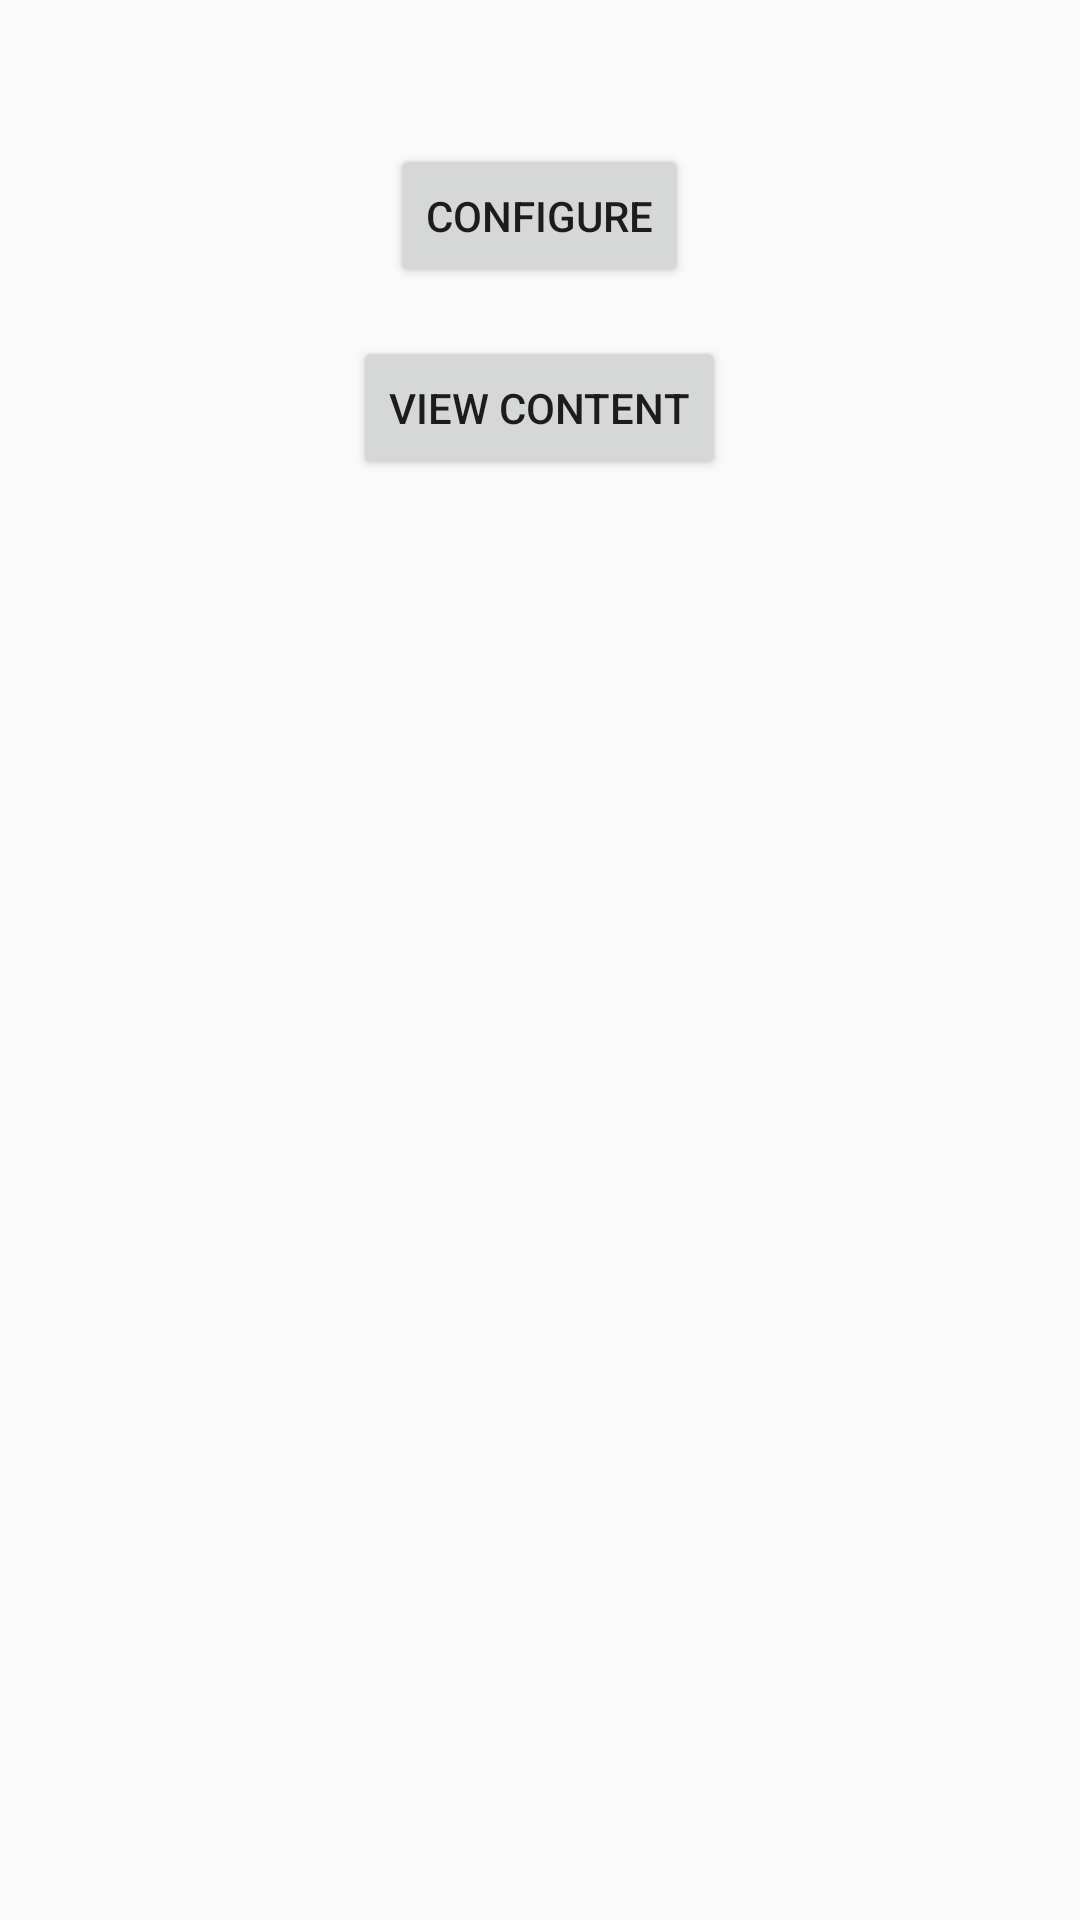

Produce the Android XML layout that renders to this screen, including the resource entries it uses.
<!-- AndroidManifest.xml: application theme Theme.AggregatorX -->
<!-- res/layout/activity_main.xml -->
<?xml version="1.0" encoding="utf-8"?>
<layout xmlns:android="http://schemas.android.com/apk/res/android">

    <RelativeLayout
        android:layout_width="match_parent"
        android:layout_height="match_parent"
        android:padding="16dp">

        <Button
            android:id="@+id/buttonConfigure"
            android:layout_width="wrap_content"
            android:layout_height="wrap_content"
            android:text="Configure"
            android:layout_centerHorizontal="true"
            android:layout_marginTop="32dp"/>

        <Button
            android:id="@+id/buttonViewContent"
            android:layout_width="wrap_content"
            android:layout_height="wrap_content"
            android:text="View Content"
            android:layout_centerHorizontal="true"
            android:layout_below="@id/buttonConfigure"
            android:layout_marginTop="16dp"/>

    </RelativeLayout>

</layout>
<!-- resources referenced by this layout -->
<resources>
  <style name="Theme.AggregatorX" parent="Theme.AppCompat.Light.NoActionBar">
          
          <item name="colorPrimary">@color/white</item>
          <item name="colorPrimaryDark">@color/black</item>
          <item name="colorAccent">@color/teal_700</item>
      </style>
  <!-- not gathered from this repository: default colours our renderer supplied (Android Studio template values) -->
  <color name="teal_700">#FF018786</color>
  <color name="black">#FF000000</color>
  <color name="white">#FFFFFFFF</color>
</resources>
